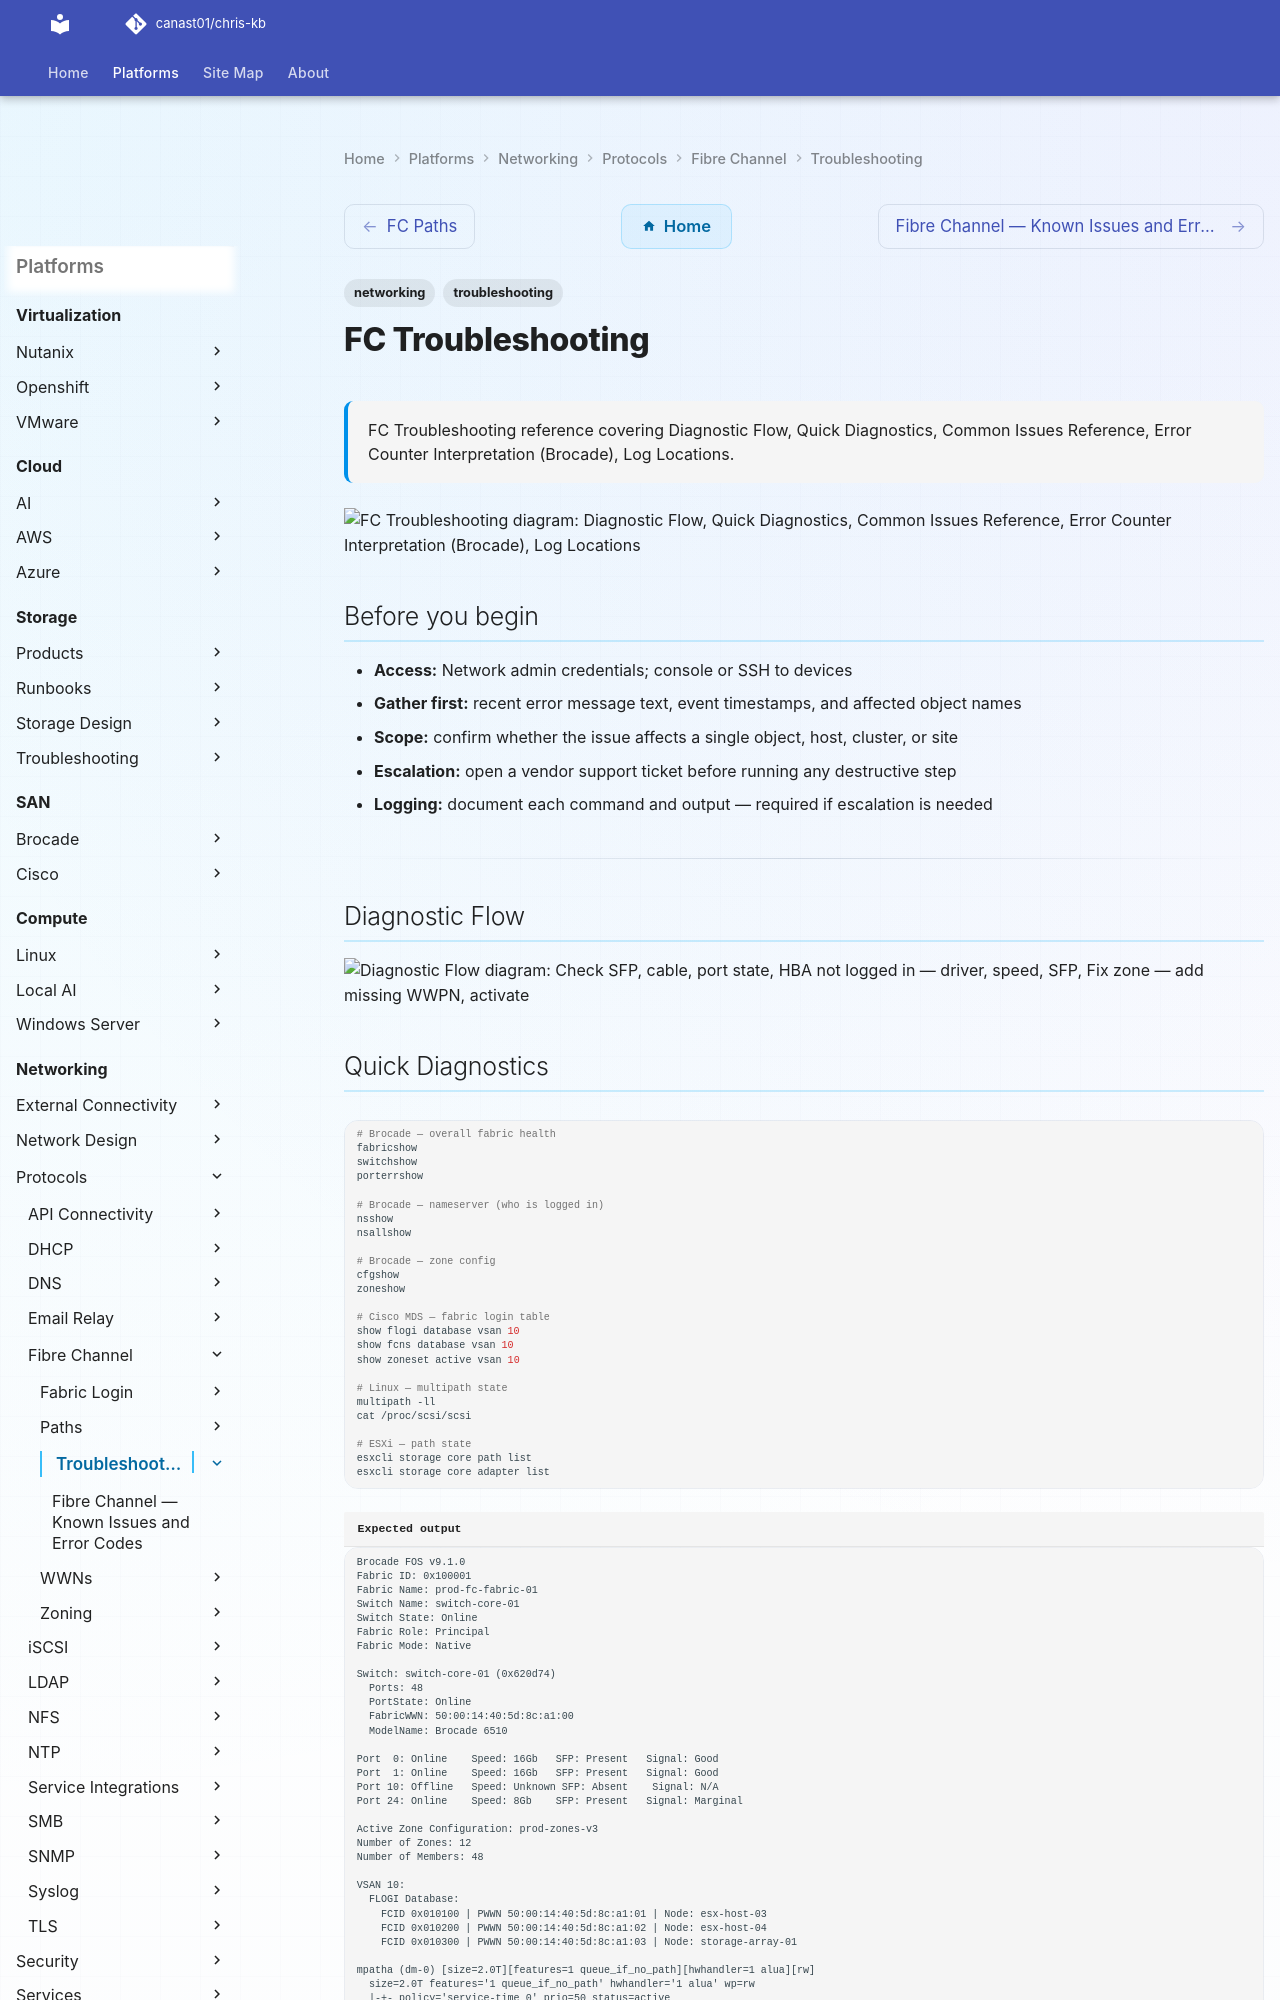

repository: canast01/chris-kb · page: networking/protocols/fibre-channel/troubleshooting/index.html · generator: mkdocs

---
tags:
  - networking
  - troubleshooting
search:
  boost: 1.5
description: "FC Troubleshooting reference covering Diagnostic Flow, Quick Diagnostics, Common Issues Reference, Error Counter Interpretation (Brocade), Log Locations."
---
# FC Troubleshooting

<div class="kb-summary">
FC Troubleshooting reference covering Diagnostic Flow, Quick Diagnostics, Common Issues Reference, Error Counter Interpretation (Brocade), Log Locations.
</div>

```d2
direction: down

symptom: Identify Symptom {shape: diamond}
diagnostic_flow: "Diagnostic Flow" {shape: rectangle}
quick_diagnostics: "Quick Diagnostics" {shape: rectangle}
common_issues_reference: "Common Issues Reference" {shape: rectangle}
error_counter_interpretation_brocade: "Error Counter Interpretation (Brocade)" {shape: rectangle}
log_locations: "Log Locations" {shape: rectangle}
verify_resolution: "Verify resolution" {shape: rectangle}
resolution: Resolve or Escalate {shape: oval}

symptom -> diagnostic_flow: investigate
symptom -> quick_diagnostics: investigate
symptom -> common_issues_reference: investigate
symptom -> error_counter_interpretation_brocade: investigate
symptom -> log_locations: investigate
symptom -> verify_resolution: investigate
diagnostic_flow -> resolution
quick_diagnostics -> resolution
common_issues_reference -> resolution
error_counter_interpretation_brocade -> resolution
log_locations -> resolution
verify_resolution -> resolution
```

## Before you begin

- **Access:** Network admin credentials; console or SSH to devices
- **Gather first:** recent error message text, event timestamps, and affected object names
- **Scope:** confirm whether the issue affects a single object, host, cluster, or site
- **Escalation:** open a vendor support ticket before running any destructive step
- **Logging:** document each command and output — required if escalation is needed

---

## Diagnostic Flow

```d2
direction: right

B: "B" {shape: rectangle}
C: "Check SFP, cable, port state" {shape: rectangle}
D: "D" {shape: rectangle}
E: "HBA not logged in — driver, speed, SFP" {shape: rectangle}
F: "F" {shape: rectangle}
G: "Fix zone — add missing WWPN, activate" {shape: rectangle}
H: "H" {shape: rectangle}
I: "Add host to storage host group" {shape: rectangle}
J: "J" {shape: rectangle}
K: "Rescan HBAs, reload multipath" {shape: rectangle}
L: "Check OS disk/filesystem layer" {shape: rectangle}
A: "Host cannot see LUN" {shape: rectangle}

B -> C
D -> E
F -> G
H -> I
J -> K
J -> L
```
